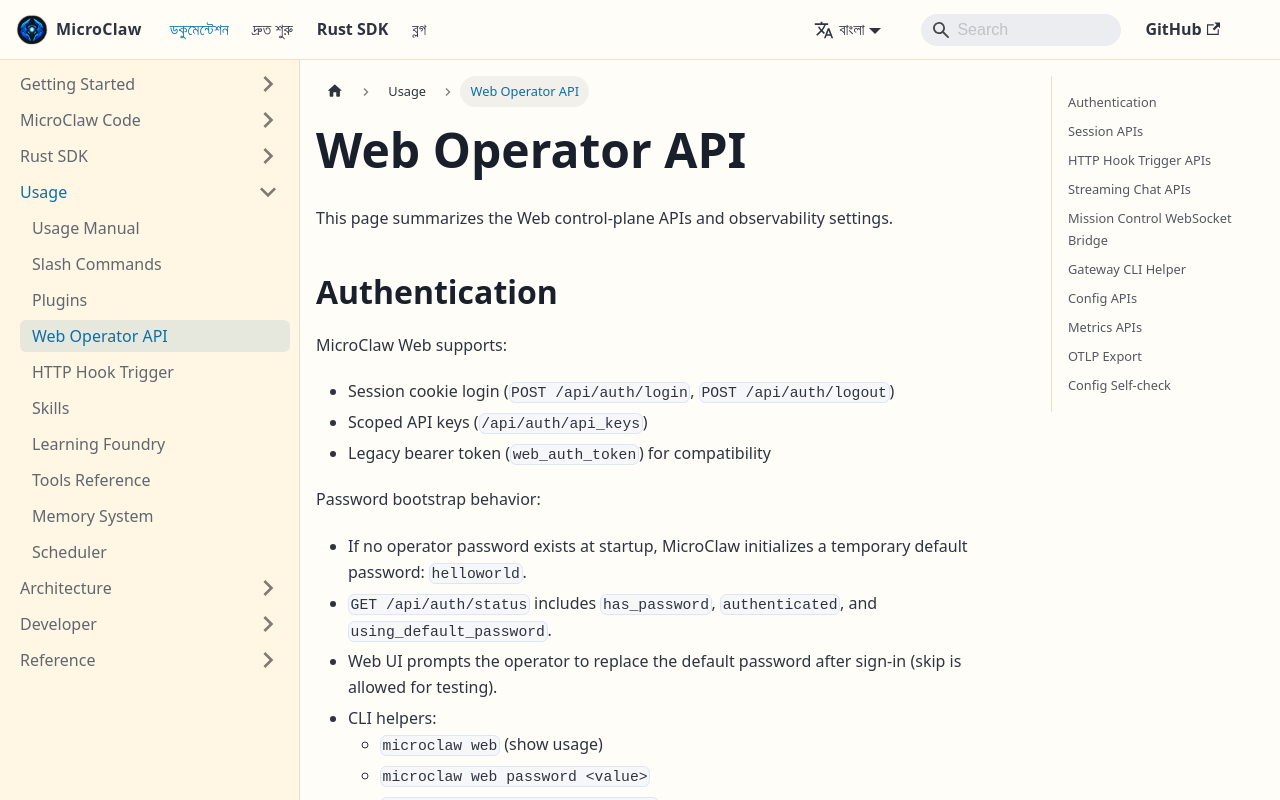

repository: microclaw/microclaw.github.io · page: bn/docs/web-operator-api.html · generator: docusaurus

---
id: web-operator-api
title: Web Operator API
sidebar_position: 6
---

This page summarizes the Web control-plane APIs and observability settings.

## Authentication

MicroClaw Web supports:

- Session cookie login (`POST /api/auth/login`, `POST /api/auth/logout`)
- Scoped API keys (`/api/auth/api_keys`)
- Legacy bearer token (`web_auth_token`) for compatibility

Password bootstrap behavior:

- If no operator password exists at startup, MicroClaw initializes a temporary default password: `helloworld`.
- `GET /api/auth/status` includes `has_password`, `authenticated`, and `using_default_password`.
- Web UI prompts the operator to replace the default password after sign-in (skip is allowed for testing).
- CLI helpers:
  - `microclaw web` (show usage)
  - `microclaw web password <value>`
  - `microclaw web password-generate`
  - `microclaw web password-clear`

Available scopes:

- `operator.read`
- `operator.write`
- `operator.admin`
- `operator.approvals`

## Session APIs

- `GET /api/sessions`
- `GET /api/history?session_key=<key>`
- `POST /api/reset`
- `POST /api/delete_session`
- `POST /api/sessions/fork`
- `GET /api/sessions/tree`

## HTTP Hook Trigger APIs

- `POST /hooks/agent` (`/api/hooks/agent` alias)
- `POST /hooks/wake` (`/api/hooks/wake` alias)

These endpoints are designed for webhook/automation ingress and use a dedicated
token (`channels.web.hooks_token`) rather than operator API key scopes.

For request payloads, session key policy, and examples, see
[HTTP Hook Trigger](/docs/http-hook-trigger).

## Streaming Chat APIs

- `POST /api/send_stream` (`/api/chat_stream` alias)
- `GET /api/stream?run_id=<id>`
- `GET /` with WebSocket upgrade (Mission Control-compatible bridge)

`POST /api/send_stream` starts an async run and returns a `run_id`. Consume progress, tool events, deltas, and final output with SSE from `GET /api/stream`.

Request shape:

```json
{
  "session_key": "ops-bot",
  "sender_name": "automation",
  "message": "Summarize the latest incidents"
}
```

Accepted response shape:

```json
{
  "ok": true,
  "run_id": "6f4c2b1d-...",
  "session_key": "ops-bot",
  "chat_id": 123
}
```

Typical SSE event types:

- `status`
- `tool_start`
- `tool_result`
- `delta`
- `done`
- `error`

## Mission Control WebSocket Bridge

MicroClaw exposes an OpenClaw-style WebSocket bridge at `GET /`.
Use the root path for WebSocket upgrade requests; the bridge is not mounted at `/ws`.

It is intended for Mission Control-style operators that expect:

- a `connect.challenge` event on socket open
- a `connect` request frame
- `chat.send` request/response flow
- live `chat` events for `delta`, `final`, and `error`
- `chat.history` reads for session transcripts
- session lifecycle controls (`session_delete`, `sessions_send`, `sessions_kill`, `sessions_spawn`)
- per-session settings writes (`session_setThinking`, `session_setVerbose`, `session_setReasoning`, `session_setLabel`)

Current hello payload advertises these methods:

- `health`
- `status`
- `chat.send`
- `chat.history`
- `session_delete`
- `sessions_send`
- `sessions_kill`
- `sessions_spawn`
- `session_setThinking`
- `session_setVerbose`
- `session_setReasoning`
- `session_setLabel`
- `agents.list`
- `models.list`
- `config.get`
- `node.list`

Example connect frame:

```json
{
  "type": "req",
  "id": "connect-1",
  "method": "connect",
  "params": {
    "minProtocol": 3,
    "maxProtocol": 3,
    "auth": { "token": "mc_..." }
  }
}
```

Example `chat.send`:

```json
{
  "type": "req",
  "id": "send-1",
  "method": "chat.send",
  "params": {
    "sessionKey": "ops-bot",
    "message": "Summarize the latest incidents",
    "idempotencyKey": "idem-1"
  }
}
```

Example `chat` event:

```json
{
  "type": "event",
  "event": "chat",
  "payload": {
    "runId": "6f4c2b1d-...",
    "sessionKey": "ops-bot",
    "seq": 1,
    "state": "final",
    "message": {
      "role": "assistant",
      "content": [{ "type": "text", "text": "..." }]
    }
  }
}
```

Example `sessions_spawn`:

```json
{
  "type": "req",
  "id": "spawn-1",
  "method": "sessions_spawn",
  "params": {
    "task": "Summarize active incidents",
    "label": "Incidents"
  }
}
```

Example `session_setLabel`:

```json
{
  "type": "req",
  "id": "label-1",
  "method": "session_setLabel",
  "params": {
    "sessionKey": "ops-bot",
    "label": "Ops"
  }
}
```

Behavior notes:

- `sessions_send` returns a `runId` immediately and then emits `chat` events, including a terminal `state: "final"` event for normal messages.
- `sessions_spawn` can persist an initial label before the async run starts.
- `session_set*` updates only the provided field and returns the stored merged settings object.
- Session labels are included in session listings.
- `sessions_send` control payloads are acknowledged but not yet enforced as runtime controls.

## Gateway CLI Helper

MicroClaw ships a local bridge client for smoke tests and automation:

```sh
MICROCLAW_GATEWAY_TOKEN=mc_... microclaw gateway call health
MICROCLAW_GATEWAY_TOKEN=mc_... microclaw gateway call status
MICROCLAW_GATEWAY_TOKEN=mc_... microclaw gateway call session_setLabel \
  --params '{"sessionKey":"ops-bot","label":"Ops"}'
MICROCLAW_GATEWAY_TOKEN=mc_... microclaw gateway call sessions_send \
  --params '{"sessionKey":"ops-bot","message":"status summary"}'
```

Connection resolution:

- URL env vars: `MICROCLAW_GATEWAY_URL`, `OPENCLAW_GATEWAY_URL`, `GATEWAY_URL`
- Host/port env vars: `MICROCLAW_GATEWAY_HOST`, `OPENCLAW_GATEWAY_HOST`, `GATEWAY_HOST`, `MICROCLAW_GATEWAY_PORT`, `OPENCLAW_GATEWAY_PORT`, `GATEWAY_PORT`
- Token env vars: `MICROCLAW_GATEWAY_TOKEN`, `OPENCLAW_GATEWAY_TOKEN`, `GATEWAY_TOKEN`, `MICROCLAW_API_KEY`

If no explicit URL is set, the CLI falls back to `ws://127.0.0.1:<web_port>/`.

## Config APIs

- `GET /api/config`
- `POST /api/config`
- `GET /api/config/self_check`

`GET /api/config` returns:
- redacted `config` payload
- `soul_files`: discovered `*.md` filenames from `./souls` and `<data_dir>/souls` (used by Web Settings per-bot `soul_path` picker)
- `requires_restart`

## Metrics APIs

- `GET /api/metrics`
- `GET /api/metrics/summary`
- `GET /api/metrics/history?minutes=1440&limit=2000`

Metrics history is persisted in SQLite and trimmed by `channels.web.metrics_history_retention_days`.

## OTLP Export

Optional OTLP/HTTP protobuf export:

```yaml
channels:
  observability:
    otlp_enabled: true
    otlp_endpoint: "http://127.0.0.1:4318/v1/metrics"
    service_name: "microclaw"
    otlp_export_interval_seconds: 15
    otlp_queue_capacity: 256
    otlp_retry_max_attempts: 3
    otlp_retry_base_ms: 500
    otlp_retry_max_ms: 8000
```

Exporter behavior:

- bounded queue with drop-on-full
- retry with exponential backoff

## Config Self-check

`GET /api/config/self_check` returns startup risk warnings and `risk_level` (`none` / `medium` / `high`) to quickly spot unsafe settings.

Current checks include:

- sandbox posture and runtime availability
- high-risk tool confirmation posture
- ACP subagent runtime issues such as bad `default_target`, missing worker commands, and enabled `auto_approve`
- web fetch validation posture
- web request-rate settings that drift above typical safe defaults
